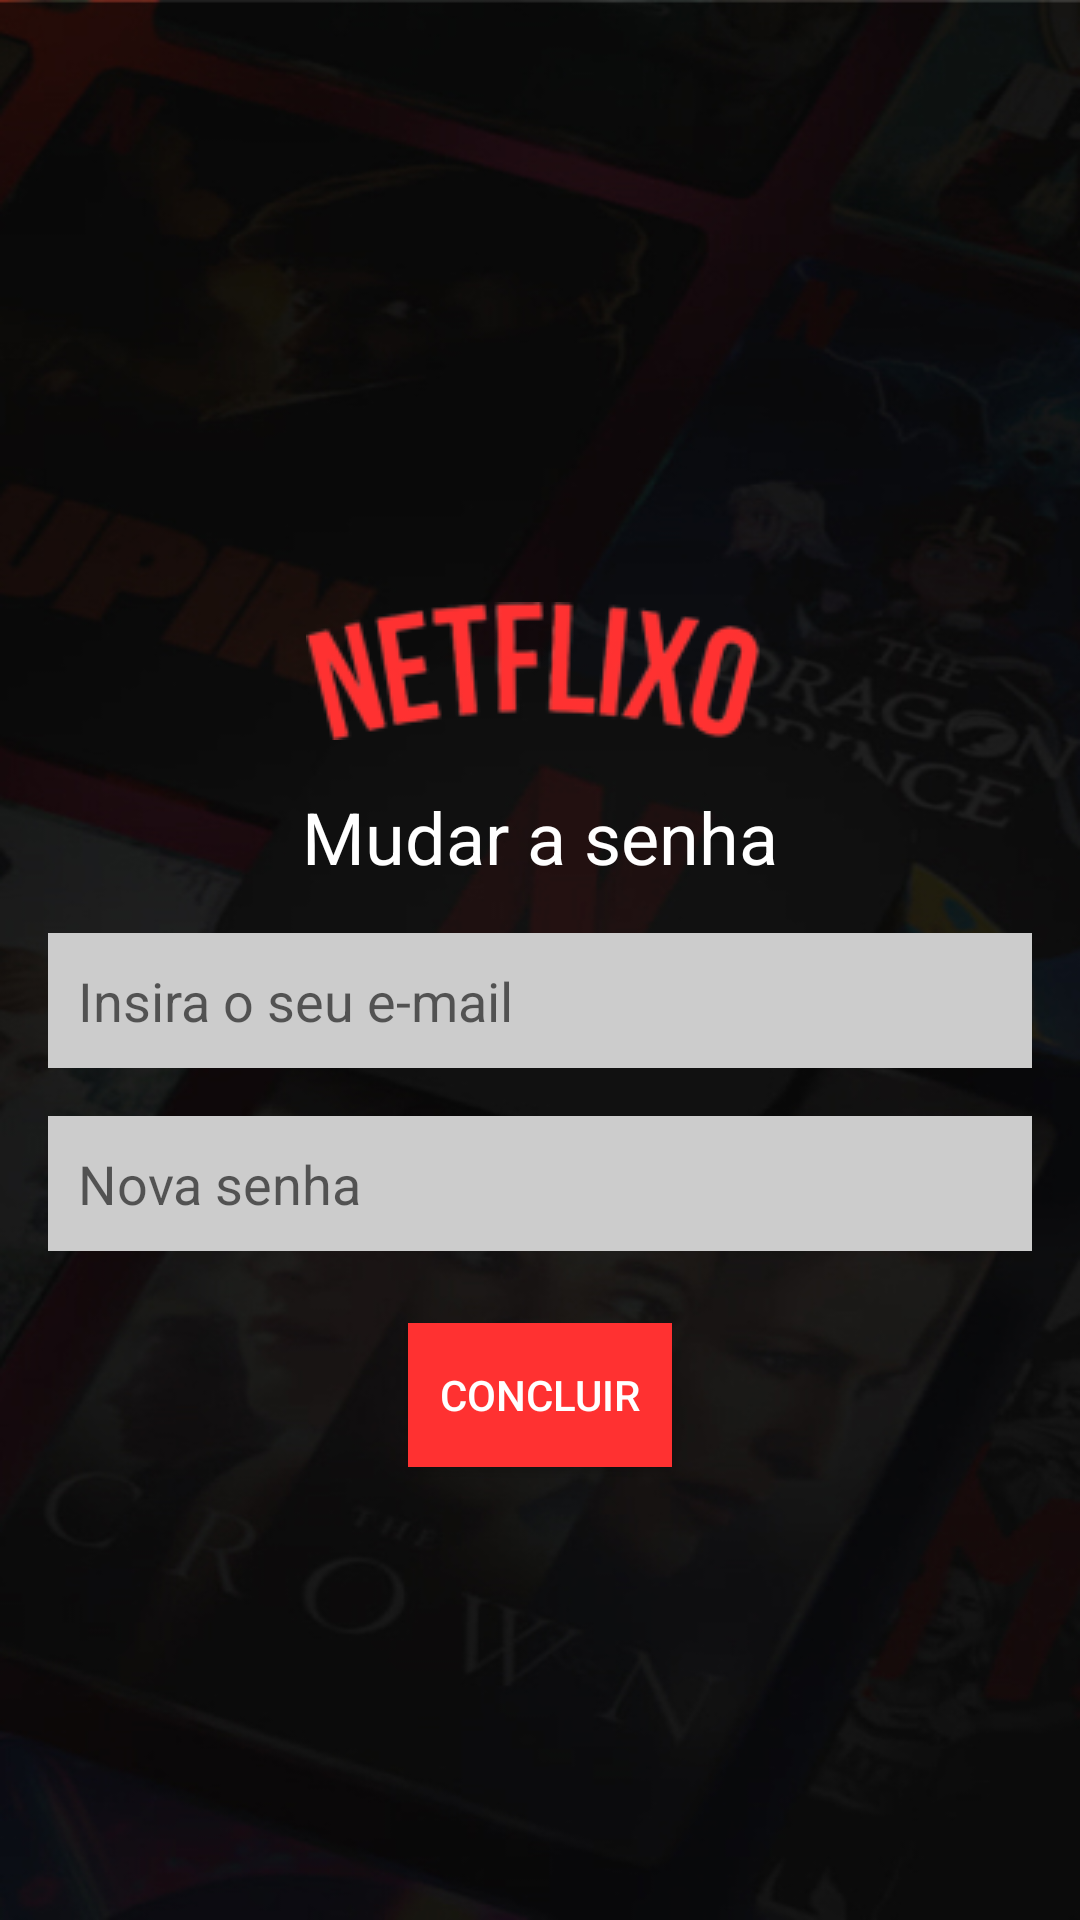

The Android layout XML behind this screen, and the referenced resources:
<!-- AndroidManifest.xml: activity theme Theme.Netflixo -->
<!-- res/layout/activity_forget.xml -->
<?xml version="1.0" encoding="utf-8"?>
<LinearLayout
    xmlns:android="http://schemas.android.com/apk/res/android"
    android:layout_width="match_parent"
    android:layout_height="match_parent"
    android:orientation="vertical"
    android:paddingStart="16dp"
    android:paddingTop="16dp"
    android:paddingEnd="16dp"
    android:paddingBottom="16dp"
    android:background="@drawable/background_black"
    android:gravity="center">

    <ImageView
        android:id="@+id/logoImageView"
        android:layout_width="wrap_content"
        android:layout_height="wrap_content"
        android:src="@drawable/logo"
        android:layout_marginTop="50dp"/>

    <TextView
        android:id="@+id/loginTitleTextView"
        android:layout_width="wrap_content"
        android:layout_height="wrap_content"
        android:textColor="@color/white"
        android:text="Mudar a senha"
        android:textSize="24sp"
        android:layout_marginTop="16dp"/>

    <EditText
        android:id="@+id/emailEditText"
        android:layout_width="match_parent"
        android:hint="Insira o seu e-mail"
        android:layout_height="45dp"
        android:padding="10dp"
        android:background="@color/cinza_input"
        android:inputType="textEmailAddress"
        android:layout_marginTop="16dp"/>

    <EditText
        android:id="@+id/passwordEditText"
        android:layout_width="match_parent"
        android:hint="Nova senha"
        android:layout_height="45dp"
        android:padding="10dp"
        android:background="@color/cinza_input"
        android:inputType="textPassword"
        android:layout_marginTop="16dp"/>

    <Button
        android:id="@+id/loginButton"
        android:layout_width="wrap_content"
        android:layout_height="wrap_content"
        android:text="Concluir"
        android:textColor="@color/white"
        android:background="@color/red"
        android:layout_marginTop="24dp"/>

</LinearLayout>
<!-- resources referenced by this layout -->
<resources>
  <color name="cinza_input">#CCCCCC</color>
  <color name="red">#FF3131</color>
  <color name="white">#FFFFFFFF</color>
  <!-- drawable background_black: jpg bitmap (drawable, 84118 bytes) -->
  <!-- drawable logo: png bitmap (drawable, 9846 bytes) -->
  <style name="Theme.Netflixo" parent="Theme.AppCompat.Light.DarkActionBar" />
</resources>
